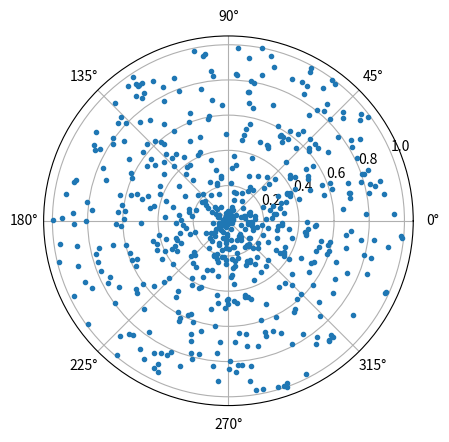
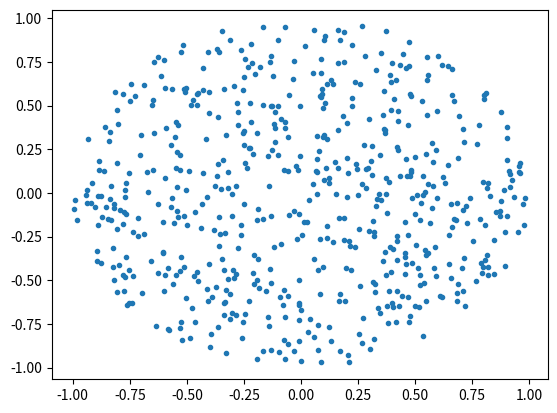
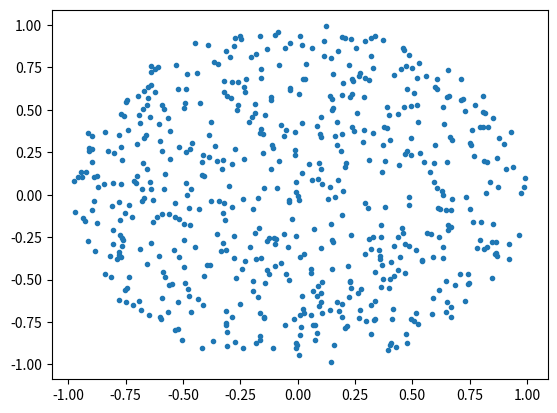
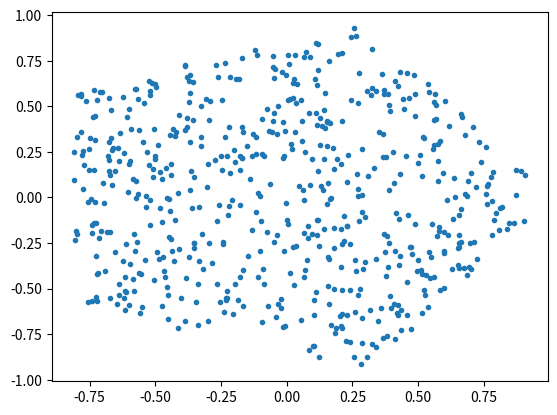

Recreate these plots in Python, in order.
#!/usr/bin/python3
# -*- coding: utf-8 -*-
import random
import math
import time
import statistics
import matplotlib.pyplot as plt
import cmath


def gen1(n):
	out = []
	for i in range(n):
		r = random.random()
		t = 2*math.pi*random.random()
		out.append((t, r))

	return out

def gen2(n):
	out = []
	while len(out) < n:
		x = 2*random.random()-1
		y = 2*random.random()-1

		if x**2 + y**2 <= 1:
			out.append((x,y))

	return out

def gen3(n):
	out = []
	for i in range(n):
		r = random.random()
		t = 2*math.pi*random.random()
		out.append((math.sqrt(r)*math.cos(t), math.sqrt(r)*math.sin(t)))
	return out

def genppoly(k, n):
	if k < 3:
		return False

	out = []
	for i in range(n):
		i = random.randint(0, k-1)

		l, m = random.random(), random.random()
		rand = l + m*cmath.exp(2j*math.pi/k)

		if l + m > 1:
			rand = -rand + 1 + cmath.exp(2j*math.pi/k)

		

		rand *= cmath.exp(2j*math.pi*i/k)

		out.append((rand.real, rand.imag))

	return out

def test():
	N = 600


	T = []
	r = []
	for i in range(N):
		t = time.time()
		r = gen1(N)
		T.append(time.time() - t)
	print("T1 = " + str(statistics.mean(T) * 1000) + " ms (std.dev. " + str(statistics.stdev(T)*1000) + ")")

	# [redacted]
	#	print(str(r*math.cos(t)) + "," + str(r*math.sin(t)))
	plt.figure(1)
	plt.polar(*zip(*r), marker=".", linestyle='')


	T = []
	r = []
	for i in range(N):
		t = time.time()
		r = gen2(N)
		T.append(time.time() - t)
	print("T2 = " + str(statistics.mean(T) * 1000) + " ms (std.dev. " + str(statistics.stdev(T)*1000) + ")")

	#for (x, y) in r:
	#	print(str(x) + "," + str(y))
	plt.figure(2)
	plt.scatter(*zip(*r), marker=".")


	T = []
	r = []
	for i in range(N):
		t = time.time()
		r = gen3(N)
		T.append(time.time() - t)
	print("T3 = " + str(statistics.mean(T) * 1000) + " ms (std.dev. " + str(statistics.stdev(T)*1000) + ")")


	#for (x, y) in r:
	#	print(str(x) + "," + str(y))
	plt.figure(3)
	plt.scatter(*zip(*r), marker=".")

	T = []
	r = []
	for i in range(N):
		t = time.time()
		r = genppoly(5, N)
		T.append(time.time() - t)
	print("T4 = " + str(statistics.mean(T) * 1000) + " ms (std.dev. " + str(statistics.stdev(T)*1000) + ")")


	#for (x, y) in r:
	#	print(str(x) + "," + str(y))
	plt.figure(4)
	plt.scatter(*zip(*r), marker=".")

	plt.show()
if __name__ == "__main__":
	test()
